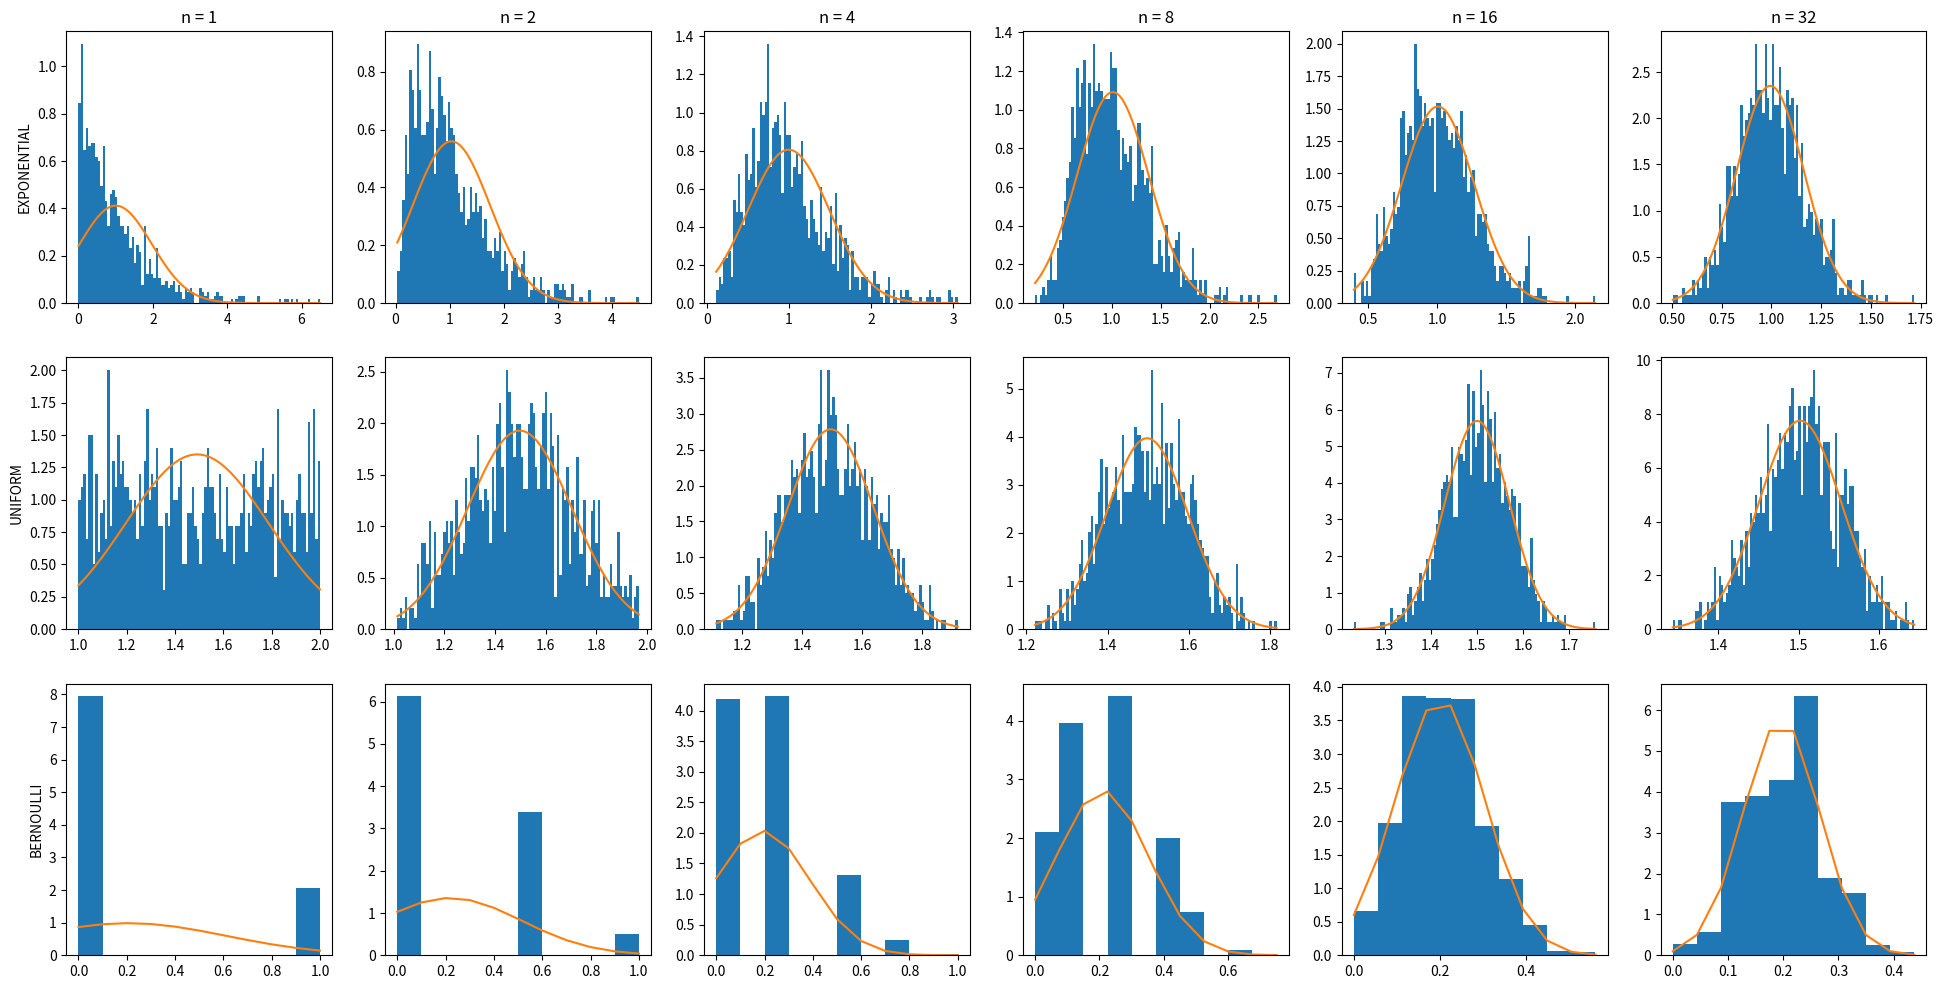

Recreate this plot in Python.
import numpy as np                      #importing modules
from scipy.stats import bernoulli, norm
import matplotlib.pyplot as plt
from statistics import stdev
n = [1, 2, 4, 8, 16, 32]                #making list of different number of variables
exp = []
uni = []
ber = []
for i in n:
    e = np.zeros(1000)
    u = np.zeros(1000)
    b = np.zeros(1000)
    for j in range(i):                  #using inbuilt formula to calculate mean of all type sof variables
        e += np.random.exponential(1, 1000)/i
        u += np.random.uniform(1, 2, 1000)/i
        b += bernoulli.rvs(p=0.2, size=1000)/i
    exp.append(e)                       #filling the values of different rvs in different lists
    uni.append(u)
    ber.append(b)
f = [exp, uni, ber]                     #making a nested list of types of variables
fig, axs = plt.subplots(3, 6, figsize=(24, 12))
c= ["n = " + str(i) for i in n]
r= ["EXPONENTIAL", "UNIFORM", "BERNOULLI"]    #making a list of titles used to tiltle during for loop
for i in range(6):
    axs[0, i].set_title(c[i])            #tiltling of all types of graphs
for i in range(3):
    axs[i, 0].set_ylabel(r[i])
    if i == 0:
        vals = 100
    if i == 2 :
        vals = 10
    for j in range(6):                   #Plotting of histogram for different graphs
        count, bins, ignored = axs[i, j].hist(
            f[i][j], vals, density=True)
        axs[i, j].plot(bins, norm.pdf(bins, loc=np.mean(f[i][j]),
                                      scale=stdev(f[i][j])))
plt.show()